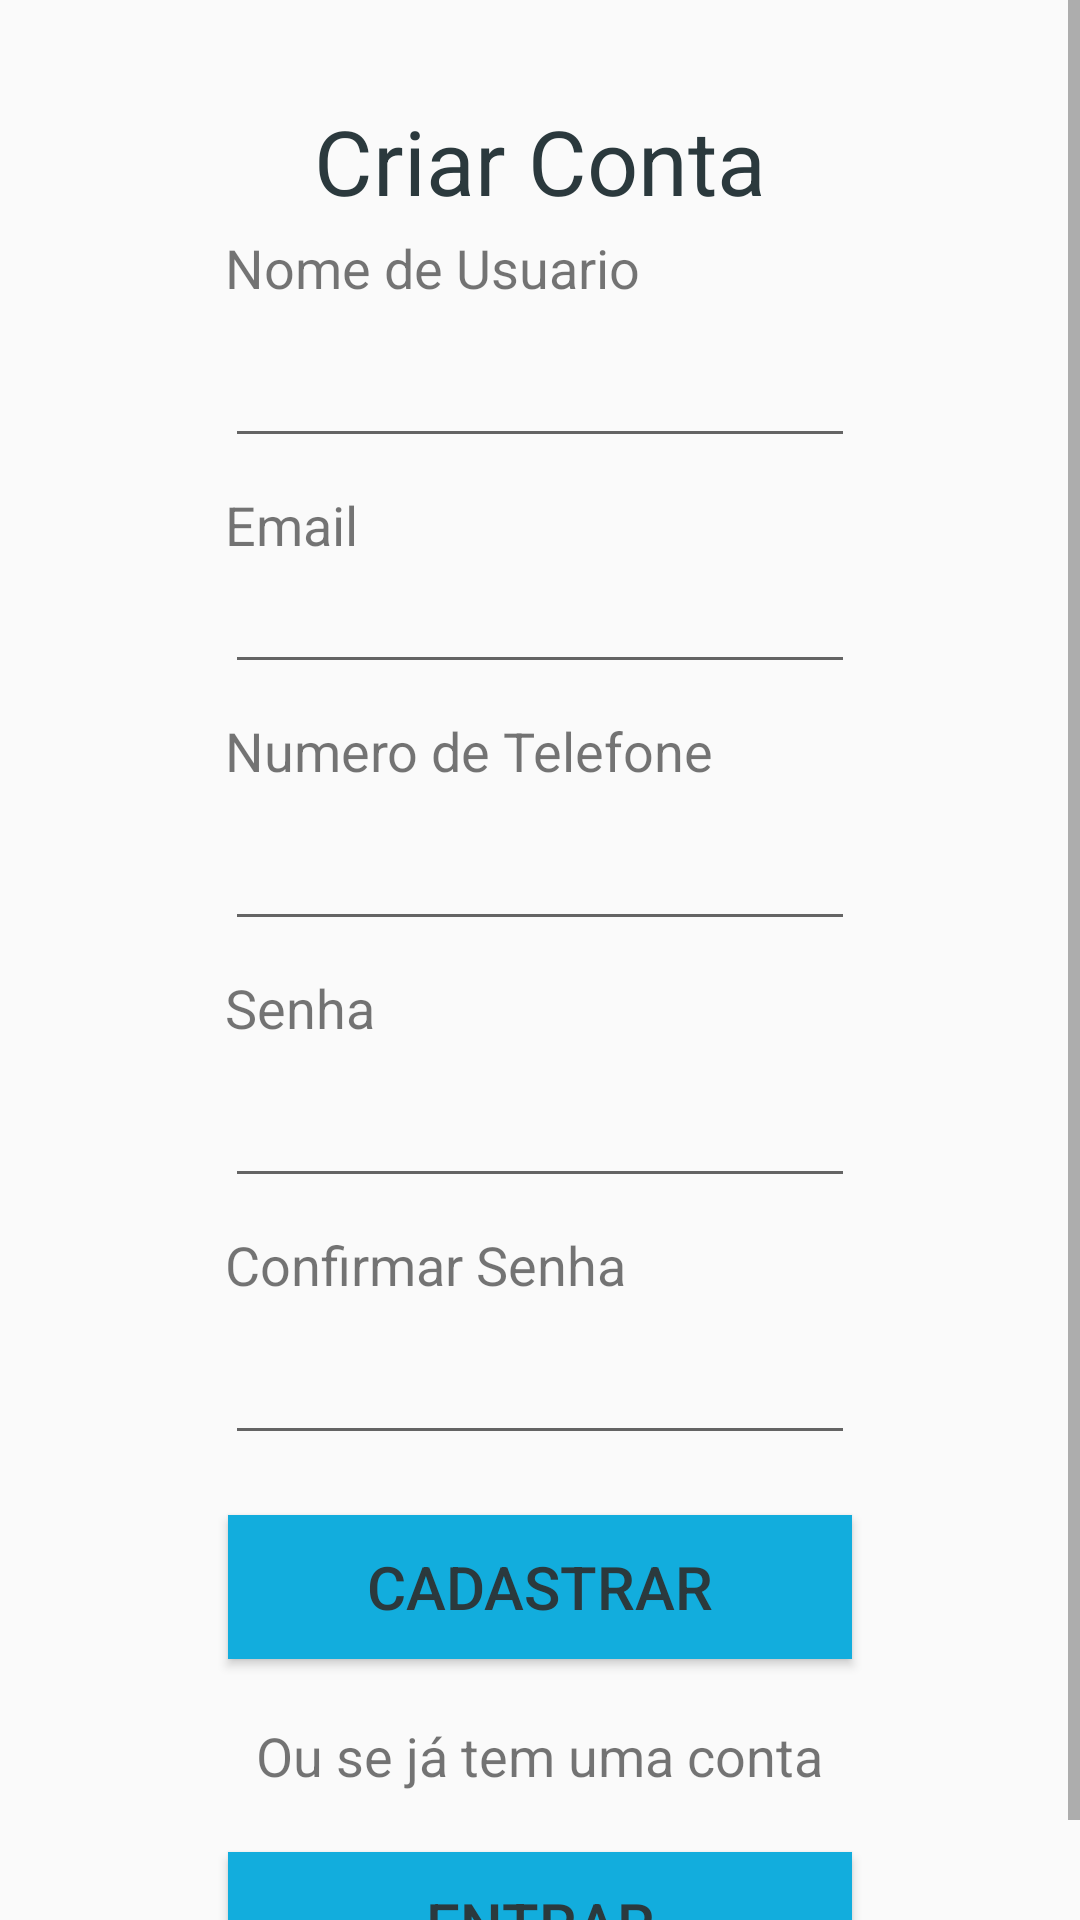

Here is an Android app screen rendered from its layout file. Give the layout XML and the strings, colors and styles it references.
<!-- AndroidManifest.xml: application theme Theme.AppCompat.Light.NoActionBar -->
<!-- res/layout/criar_conta.xml -->
<?xml version="1.0" encoding="utf-8"?>
<ScrollView xmlns:android="http://schemas.android.com/apk/res/android"
    xmlns:app="http://schemas.android.com/apk/res-auto"
    xmlns:tools="http://schemas.android.com/tools"
    android:layout_width="match_parent"
    android:layout_height="match_parent">

    <LinearLayout
        android:layout_width="match_parent"
        android:layout_height="match_parent"
        android:gravity="center_horizontal"
        android:orientation="vertical"
        android:layout_marginTop="30dp"        >

        <TextView
            android:id="@+id/txtRegister"
            android:layout_width="wrap_content"
            android:layout_height="wrap_content"
            android:text="Criar Conta"
            style="@style/titulo"/>

        <TextView
            android:layout_width="wrap_content"
            android:layout_height="wrap_content"
            android:ems="10"
            style="@style/text"
            android:text="@string/userName"/>

        <EditText
            android:id="@+id/userNameRegister"
            android:layout_width="wrap_content"
            android:layout_height="wrap_content"
            android:ems="10"
            style="@style/text"
            android:inputType="textPersonName"
            android:layout_margin="10dp"/>

        <TextView
            android:layout_width="wrap_content"
            android:layout_height="wrap_content"
            android:ems="10"
            style="@style/text"
            android:text="@string/email"/>

        <EditText
            android:id="@+id/emailRegister"
            style="@style/text"
            android:layout_width="wrap_content"
            android:layout_height="31dp"
            android:layout_margin="10dp"
            android:ems="10"
            android:inputType="textPersonName" />

        <TextView
            android:layout_width="wrap_content"
            android:layout_height="wrap_content"
            android:ems="10"
            style="@style/text"
            android:text="@string/phoneNumber"/>

        <EditText
            android:id="@+id/phoneNumberRegister"
            android:layout_width="wrap_content"
            android:layout_height="wrap_content"
            android:ems="10"
            style="@style/text"
            android:inputType="textPersonName"
            android:layout_margin="10dp"/>

        <TextView
            android:layout_width="wrap_content"
            android:layout_height="wrap_content"
            android:ems="10"
            style="@style/text"
            android:text="@string/createPassword"/>

        <EditText
            android:id="@+id/passwordRegister"
            android:layout_width="wrap_content"
            android:layout_height="wrap_content"
            android:ems="10"
            style="@style/text"
            android:inputType="textPassword"
            android:layout_margin="10dp"/>

        <TextView
            android:layout_width="wrap_content"
            android:layout_height="wrap_content"
            android:ems="10"
            style="@style/text"
            android:text="@string/confirmPassword"/>

        <EditText
            android:id="@+id/confirmPasswordRegister"
            android:layout_width="wrap_content"
            android:layout_height="wrap_content"
            android:ems="10"
            style="@style/text"
            android:inputType="textPassword"
            android:layout_margin="10dp"/>

        <Button
            android:id="@+id/btnFinishRegister"
            android:onClick="btnCadastrar"
            android:text="Cadastrar"
            style="@style/botao"
            android:layout_margin="10dp"/>

        <TextView
            android:id="@+id/suggestion"
            android:layout_width="wrap_content"
            android:layout_height="wrap_content"
            android:text="Ou se já tem uma conta"
            style="@style/text"
            android:layout_margin="10dp"/>

        <Button
            android:id="@+id/btnGoForLogin"
            android:onClick="btnEntrar"
            style="@style/botao"
            android:text="Entrar"
            android:layout_margin="10dp"/>

    </LinearLayout>

</ScrollView>
<!-- resources referenced by this layout -->
<resources>
  <string name="confirmPassword">Confirmar Senha</string>
  <string name="createPassword">Senha</string>
  <string name="email">Email</string>
  <string name="phoneNumber">Numero de Telefone</string>
  <string name="userName">Nome de Usuario</string>
  <style name="botao">
          <item name="android:textSize">20sp</item>
          <item name="android:layout_margin">20px</item>
          <item name="android:layout_width">208dp</item>
          <item name="android:layout_height">wrap_content</item>
          <item name="android:textColor">@color/grey</item>
          <item name="android:background">@color/colorBotao</item>
      </style>
  <style name="text">
          <item name="android:textSize">18sp</item>
      </style>
  <style name="titulo">
          <item name="android:textSize">30sp</item>
          <item name="android:layout_margin">10px</item>
          <item name="android:textColor">@color/grey</item>
          <item name="android:gravity">center_horizontal</item>
      </style>
  <color name="grey">#2B393D</color>
  <color name="colorBotao">@color/blue</color>
  <color name="blue">#12ADDD</color>
</resources>
